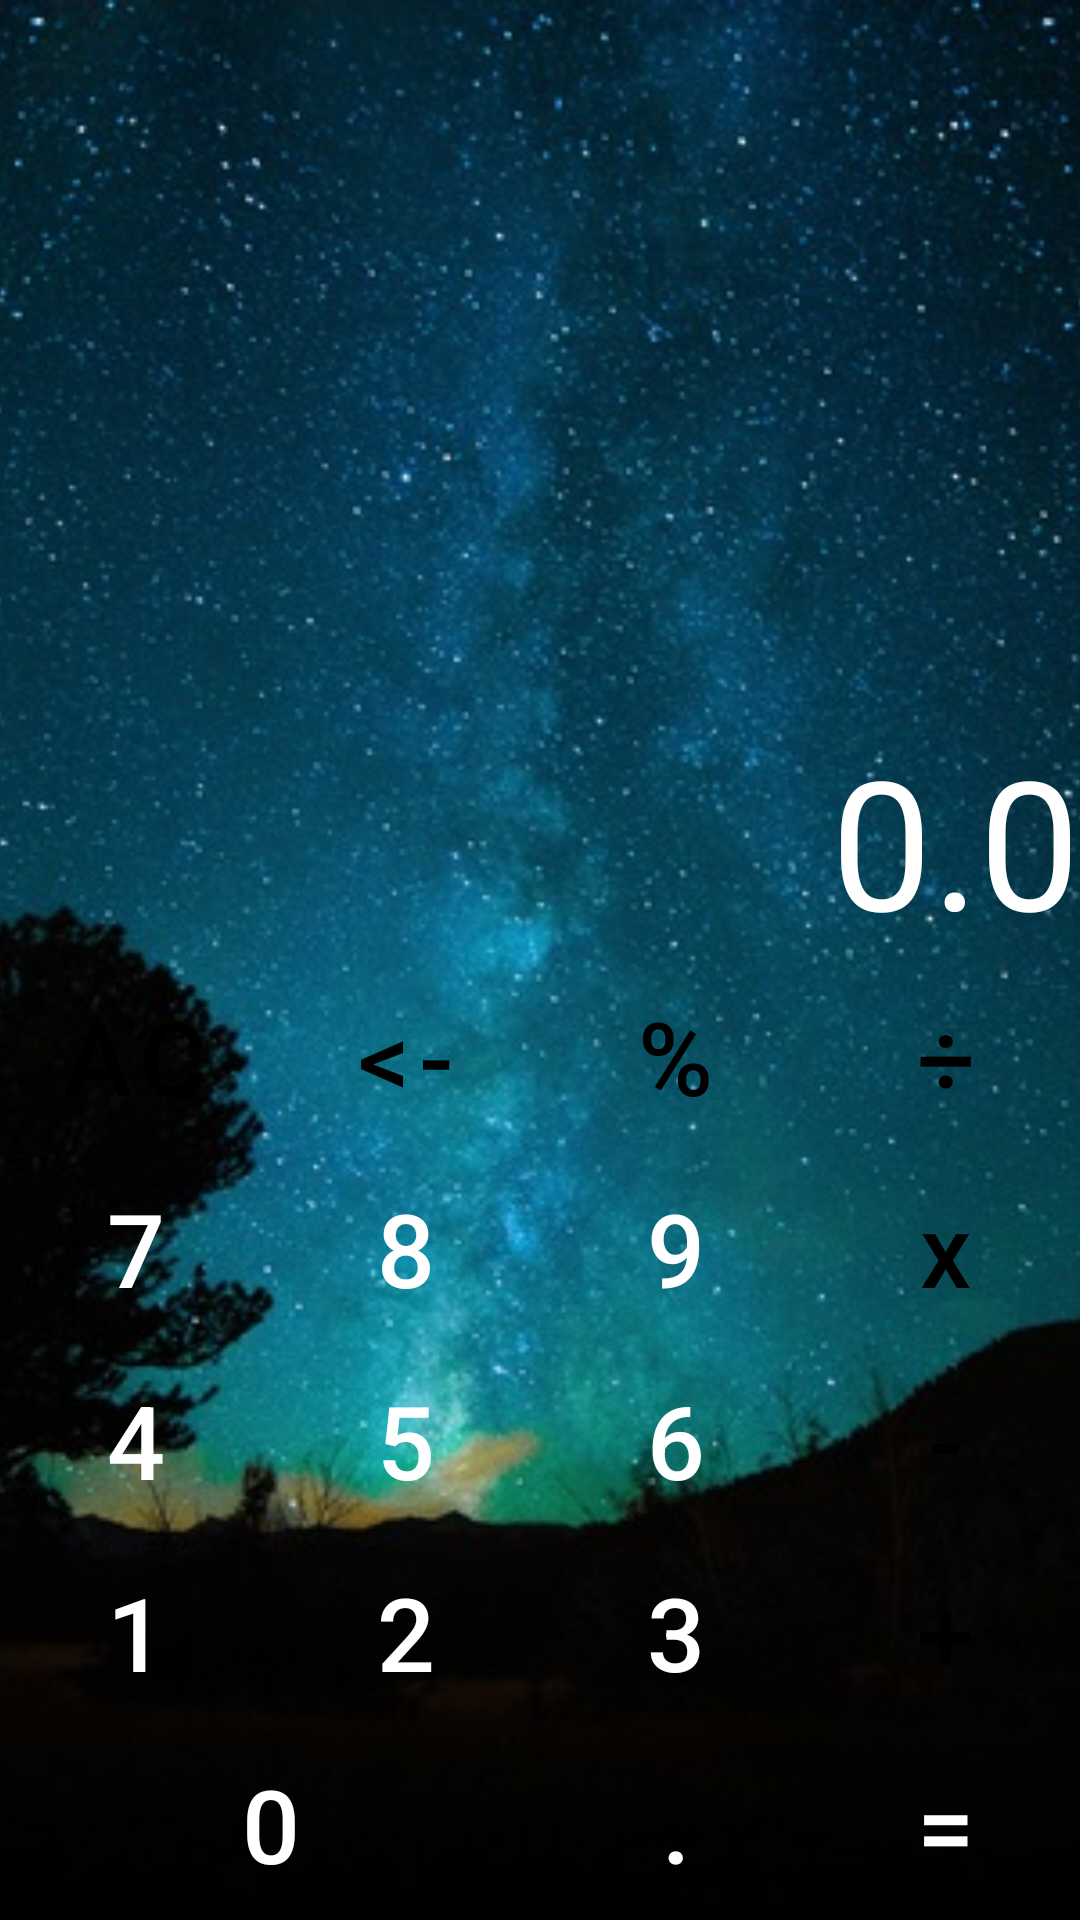

Reconstruct the res/layout file that produces this screen, plus the resources it refers to.
<!-- AndroidManifest.xml: application theme Theme.MyHomeWork -->
<!-- res/layout/activity_calculator.xml -->
<?xml version="1.0" encoding="utf-8"?>
<androidx.constraintlayout.widget.ConstraintLayout xmlns:android="http://schemas.android.com/apk/res/android"
    xmlns:app="http://schemas.android.com/apk/res-auto"
    xmlns:tools="http://schemas.android.com/tools"
    android:layout_width="match_parent"
    android:layout_height="match_parent"
    android:background="@color/background_color"
    tools:ignore="MissingDefaultResource">

    <ImageView
        android:id="@+id/imageView"
        android:layout_width="match_parent"
        android:layout_height="match_parent"
        android:scaleType="centerCrop"
        app:srcCompat="@drawable/background"
        tools:ignore="ContentDescription" />

    <TextView
        android:id="@+id/resultView"
        android:layout_width="match_parent"
        android:layout_height="0dp"
        android:gravity="end|bottom"
        android:text="@string/default_value"
        android:textColor="@color/white"
        android:textSize="@dimen/result_text"
        app:layout_constraintBottom_toTopOf="@id/btn_division"
        app:layout_constraintEnd_toEndOf="parent"
        app:layout_constraintHorizontal_bias="1.0"
        app:layout_constraintStart_toStartOf="parent"
        app:layout_constraintTop_toTopOf="parent"
        app:layout_constraintVertical_weight="5" />


    <Button
        android:id="@+id/btn_ac"
        style="?attr/calcFunBtn"
        android:text="@string/key_ac"
        app:layout_constraintBottom_toTopOf="@id/btn_7"
        app:layout_constraintEnd_toStartOf="@id/btn_erase"
        app:layout_constraintStart_toStartOf="parent"
        app:layout_constraintTop_toBottomOf="@id/resultView"
        app:layout_constraintVertical_weight="1" />

    <Button
        android:id="@+id/btn_erase"
        style="?attr/calcFunBtn"
        android:text="@string/key_erase"
        app:layout_constraintBottom_toTopOf="@id/btn_8"
        app:layout_constraintEnd_toStartOf="@id/btn_percent"
        app:layout_constraintStart_toEndOf="@id/btn_ac"
        app:layout_constraintTop_toBottomOf="@id/resultView"
        app:layout_constraintVertical_weight="1" />

    <Button
        android:id="@+id/btn_percent"
        style="?attr/calcFunBtn"
        android:text="@string/key_percent"
        app:layout_constraintBottom_toTopOf="@id/btn_9"
        app:layout_constraintEnd_toStartOf="@id/btn_division"
        app:layout_constraintStart_toEndOf="@id/btn_erase"
        app:layout_constraintTop_toBottomOf="@id/resultView"
        app:layout_constraintVertical_weight="1" />

    <Button
        android:id="@+id/btn_division"
        style="?attr/calcFunBtn"
        android:text="@string/key_division"
        app:layout_constraintBottom_toTopOf="@id/btn_multiplication"
        app:layout_constraintEnd_toEndOf="parent"
        app:layout_constraintHorizontal_bias="1.0"
        app:layout_constraintStart_toEndOf="@id/btn_percent"
        app:layout_constraintTop_toBottomOf="@id/resultView"
        app:layout_constraintVertical_weight="1" />

    <Button
        android:id="@+id/btn_7"
        style="?attr/calcNumBtn"
        android:text="@string/key_7"
        app:layout_constraintBottom_toTopOf="@id/btn_4"
        app:layout_constraintEnd_toStartOf="@id/btn_8"
        app:layout_constraintStart_toStartOf="parent"
        app:layout_constraintTop_toBottomOf="@id/btn_ac"
        app:layout_constraintVertical_weight="1" />

    <Button
        android:id="@+id/btn_8"
        style="?attr/calcNumBtn"
        android:text="@string/key_8"
        app:layout_constraintBottom_toTopOf="@id/btn_5"
        app:layout_constraintEnd_toStartOf="@id/btn_9"
        app:layout_constraintStart_toEndOf="@id/btn_7"
        app:layout_constraintTop_toBottomOf="@id/btn_erase"
        app:layout_constraintVertical_weight="1" />

    <Button
        android:id="@+id/btn_9"
        style="?attr/calcNumBtn"
        android:text="@string/key_9"
        app:layout_constraintBottom_toTopOf="@id/btn_6"
        app:layout_constraintEnd_toStartOf="@id/btn_multiplication"
        app:layout_constraintStart_toEndOf="@id/btn_8"
        app:layout_constraintTop_toBottomOf="@id/btn_percent"
        app:layout_constraintVertical_weight="1" />

    <Button
        android:id="@+id/btn_multiplication"
        style="?attr/calcFunBtn"
        android:text="@string/key_multiplication"
        app:layout_constraintBottom_toTopOf="@id/btn_minus"
        app:layout_constraintEnd_toEndOf="parent"
        app:layout_constraintStart_toEndOf="@id/btn_9"
        app:layout_constraintTop_toBottomOf="@id/btn_division"
        app:layout_constraintVertical_weight="1" />

    <Button
        android:id="@+id/btn_4"
        style="?attr/calcNumBtn"
        android:text="@string/key_4"
        app:layout_constraintBottom_toTopOf="@id/btn_1"
        app:layout_constraintEnd_toStartOf="@id/btn_5"
        app:layout_constraintStart_toStartOf="parent"
        app:layout_constraintTop_toBottomOf="@id/btn_7"
        app:layout_constraintVertical_weight="1" />

    <Button
        android:id="@+id/btn_5"
        style="?attr/calcNumBtn"
        android:text="@string/key_5"
        app:layout_constraintBottom_toTopOf="@id/btn_2"
        app:layout_constraintEnd_toStartOf="@id/btn_6"
        app:layout_constraintStart_toEndOf="@id/btn_4"
        app:layout_constraintTop_toBottomOf="@id/btn_8"
        app:layout_constraintVertical_weight="1" />

    <Button
        android:id="@+id/btn_6"
        style="?attr/calcNumBtn"
        android:text="@string/key_6"
        app:layout_constraintBottom_toTopOf="@id/btn_3"
        app:layout_constraintEnd_toStartOf="@id/btn_minus"
        app:layout_constraintStart_toEndOf="@id/btn_5"
        app:layout_constraintTop_toBottomOf="@id/btn_9"
        app:layout_constraintVertical_weight="1" />

    <Button
        android:id="@+id/btn_minus"
        style="?attr/calcFunBtn"
        android:text="@string/key_minus"
        app:layout_constraintBottom_toTopOf="@id/btn_plus"
        app:layout_constraintEnd_toEndOf="parent"
        app:layout_constraintStart_toEndOf="@id/btn_6"
        app:layout_constraintTop_toBottomOf="@id/btn_multiplication"
        app:layout_constraintVertical_weight="1" />

    <Button
        android:id="@+id/btn_1"
        style="?attr/calcNumBtn"
        android:text="@string/key_1"
        app:layout_constraintBottom_toTopOf="@id/btn_0"
        app:layout_constraintEnd_toStartOf="@id/btn_2"
        app:layout_constraintStart_toStartOf="parent"
        app:layout_constraintTop_toBottomOf="@id/btn_4"
        app:layout_constraintVertical_weight="1" />

    <Button
        android:id="@+id/btn_2"
        style="?attr/calcNumBtn"
        android:text="@string/key_2"
        app:layout_constraintBottom_toTopOf="@id/btn_0"
        app:layout_constraintEnd_toStartOf="@id/btn_3"
        app:layout_constraintStart_toEndOf="@id/btn_1"
        app:layout_constraintTop_toBottomOf="@id/btn_5"
        app:layout_constraintVertical_weight="1" />

    <Button
        android:id="@+id/btn_3"
        style="?attr/calcNumBtn"
        android:text="@string/key_3"
        app:layout_constraintBottom_toTopOf="@id/btn_dot"
        app:layout_constraintEnd_toStartOf="@id/btn_plus"
        app:layout_constraintStart_toEndOf="@id/btn_2"
        app:layout_constraintTop_toBottomOf="@id/btn_6"
        app:layout_constraintVertical_weight="1" />

    <Button
        android:id="@+id/btn_plus"
        style="?attr/calcFunBtn"
        android:text="@string/key_plus"
        app:layout_constraintBottom_toTopOf="@id/btn_result"
        app:layout_constraintEnd_toEndOf="parent"
        app:layout_constraintStart_toEndOf="@id/btn_3"
        app:layout_constraintTop_toBottomOf="@id/btn_minus"
        app:layout_constraintVertical_weight="1" />

    <Button
        android:id="@+id/btn_0"
        style="?attr/calcNumBtn"
        android:text="@string/key_0"
        app:layout_constraintBottom_toBottomOf="parent"
        app:layout_constraintEnd_toStartOf="@id/btn_dot"
        app:layout_constraintStart_toStartOf="parent"
        app:layout_constraintTop_toBottomOf="@id/btn_1"
        app:layout_constraintVertical_weight="1" />

    <Button
        android:id="@+id/btn_dot"
        style="?attr/calcNumBtn"
        android:text="@string/key_dot"
        app:layout_constraintBottom_toBottomOf="parent"
        app:layout_constraintEnd_toStartOf="@id/btn_result"
        app:layout_constraintStart_toEndOf="@id/btn_2"
        app:layout_constraintTop_toBottomOf="@id/btn_3"
        app:layout_constraintVertical_weight="1" />

    <Button
        android:id="@+id/btn_result"
        style="?attr/calcResBtn"
        android:text="@string/key_result"
        app:layout_constraintBottom_toBottomOf="parent"
        app:layout_constraintEnd_toEndOf="parent"
        app:layout_constraintStart_toEndOf="@id/btn_dot"
        app:layout_constraintTop_toBottomOf="@id/btn_plus"
        app:layout_constraintVertical_weight="1" />

</androidx.constraintlayout.widget.ConstraintLayout>
<!-- resources referenced by this layout -->
<resources>
  <color name="background_color">#131319</color>
  <color name="white">#FFFFFFFF</color>
  <dimen name="result_text">60sp</dimen>
  <!-- drawable background: jpg bitmap (drawable, 120602 bytes) -->
  <string name="default_value">"0.0"</string>
  <string name="key_0">0</string>
  <string name="key_1">1</string>
  <string name="key_2">2</string>
  <string name="key_3">3</string>
  <string name="key_4">4</string>
  <string name="key_5">5</string>
  <string name="key_6">6</string>
  <string name="key_7">7</string>
  <string name="key_8">8</string>
  <string name="key_9">9</string>
  <string name="key_ac">AC</string>
  <string name="key_division">÷</string>
  <string name="key_dot">.</string>
  <string name="key_erase">&lt;-</string>
  <string name="key_minus">-</string>
  <string name="key_multiplication">x</string>
  <string name="key_percent">%</string>
  <string name="key_plus">+</string>
  <string name="key_result">=</string>
  <style name="Theme.MyHomeWork" parent="Theme.MaterialComponents.DayNight.NoActionBar">
          
          <item name="colorPrimary">@color/purple_500</item>
          <item name="colorPrimaryVariant">@color/purple_700</item>
          <item name="colorOnPrimary">@color/white</item>
          
          <item name="colorSecondary">@color/teal_200</item>
          <item name="colorSecondaryVariant">@color/teal_700</item>
          <item name="colorOnSecondary">@color/black</item>
          
          <item name="android:statusBarColor">?attr/colorPrimaryVariant</item>
          
          <item name="calcNumBtn">@style/DefaultStyle.numbs</item>
          <item name="calcFunBtn">@style/DefaultStyle</item>
          <item name="calcResBtn">@style/DefaultStyle.result</item>
      </style>
  <color name="purple_500">#FF6200EE</color>
  <color name="purple_700">#FF3700B3</color>
  <color name="teal_200">#FF03DAC5</color>
  <color name="teal_700">#FF018786</color>
  <color name="black">#FF000000</color>
  <style name="DefaultStyle.numbs">
          <item name="android:backgroundTint">@color/number_btn</item>
          <item name="android:textColor">@color/white</item>
      </style>
  <style name="DefaultStyle" parent="Widget.MaterialComponents.Button.OutlinedButton">
          <item name="android:layout_width">0dp</item>
          <item name="android:layout_height">0dp</item>
          <item name="android:backgroundTint">@color/function_btn</item>
          <item name="android:insetTop">0dp</item>
          <item name="android:insetBottom">0dp</item>
          <item name="android:paddingLeft">0dp</item>
          <item name="android:paddingTop">0dp</item>
          <item name="android:paddingRight">0dp</item>
          <item name="android:paddingBottom">0dp</item>
          <item name="android:textColor">@color/black</item>
          <item name="android:textSize">@dimen/btn_text_size</item>
          <item name="cornerRadius">0dp</item>
          <item name="rippleColor">@color/light_blue</item>
          <item name="strokeColor">@color/btn_border_color</item>
          <item name="android:textAllCaps">false</item>
      </style>
  <style name="DefaultStyle.result">
          <item name="android:backgroundTint">@color/light_blue</item>
          <item name="android:textColor">@color/white</item>
      </style>
  <color name="number_btn">#4D27384E</color>
  <color name="function_btn">#4DF6E487</color>
  <dimen name="btn_text_size">34sp</dimen>
  <color name="light_blue">#4D03A9F4</color>
  <color name="btn_border_color">#2D000000</color>
</resources>
